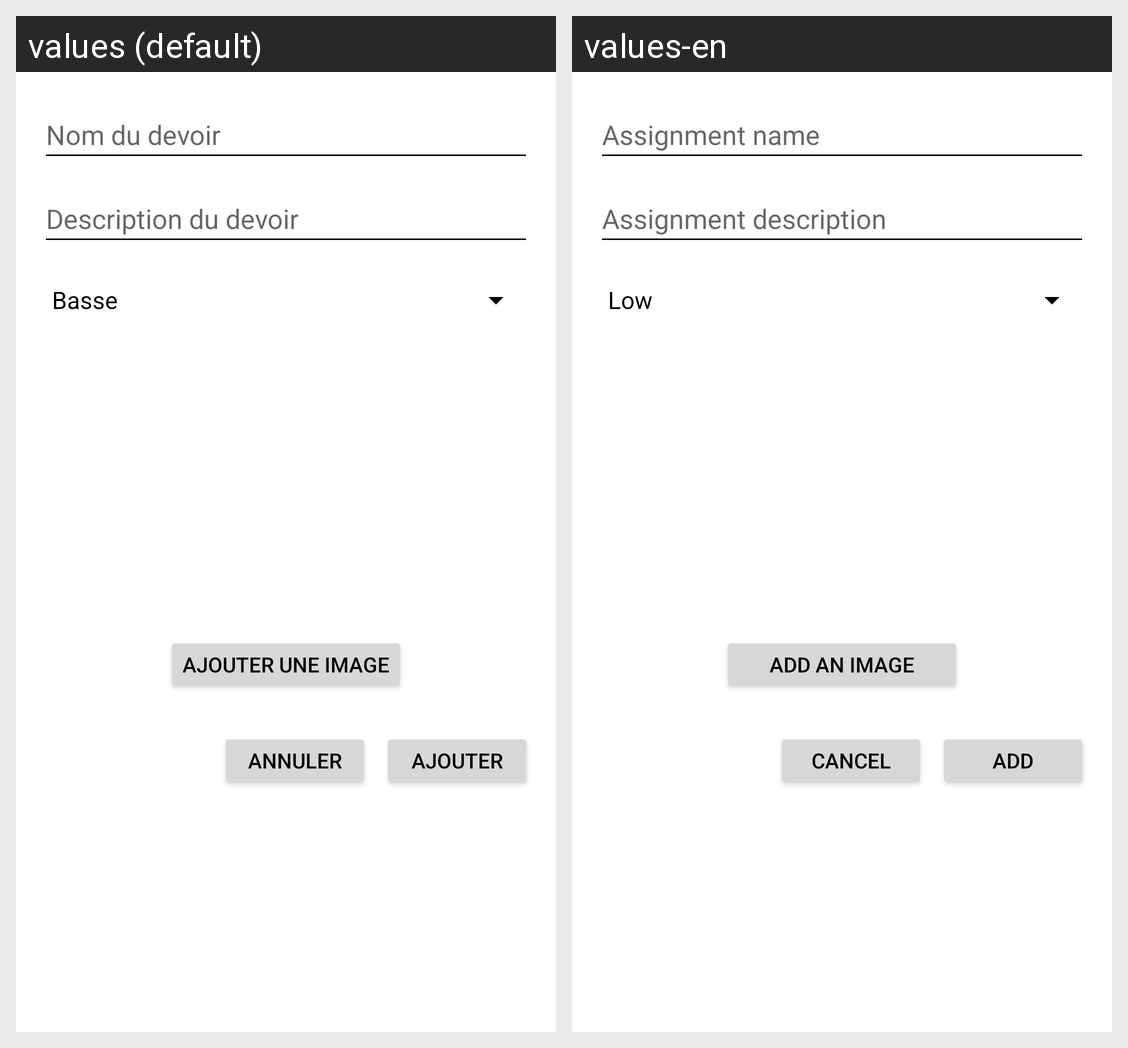

Translations of the strings shown on this Android screen, per locale in the grid:
Android screen res/layout/ajout_devoirs.xml rendered under 2 locales, left to right: values (default), values-en. Device: Nexus 5 (rendered at 1080×1920; each locale shown at half size, 540×960, under a caption strip naming it); theme Base.Theme.Light.
Strings drawn on this screen, with the default value and each locale's value (text and hints the layout hard-codes, and strings that could not be matched under every locale, appear in the picture but are not listed):

nom_devoir
  values: Nom du devoir
  values-en: Assignment name

description_devoir
  values: Description du devoir
  values-en: Assignment description

ajouter_image
  values: Ajouter une image
  values-en: Add an image

annuler
  values: Annuler
  values-en: Cancel

ajouter
  values: Ajouter
  values-en: Add
